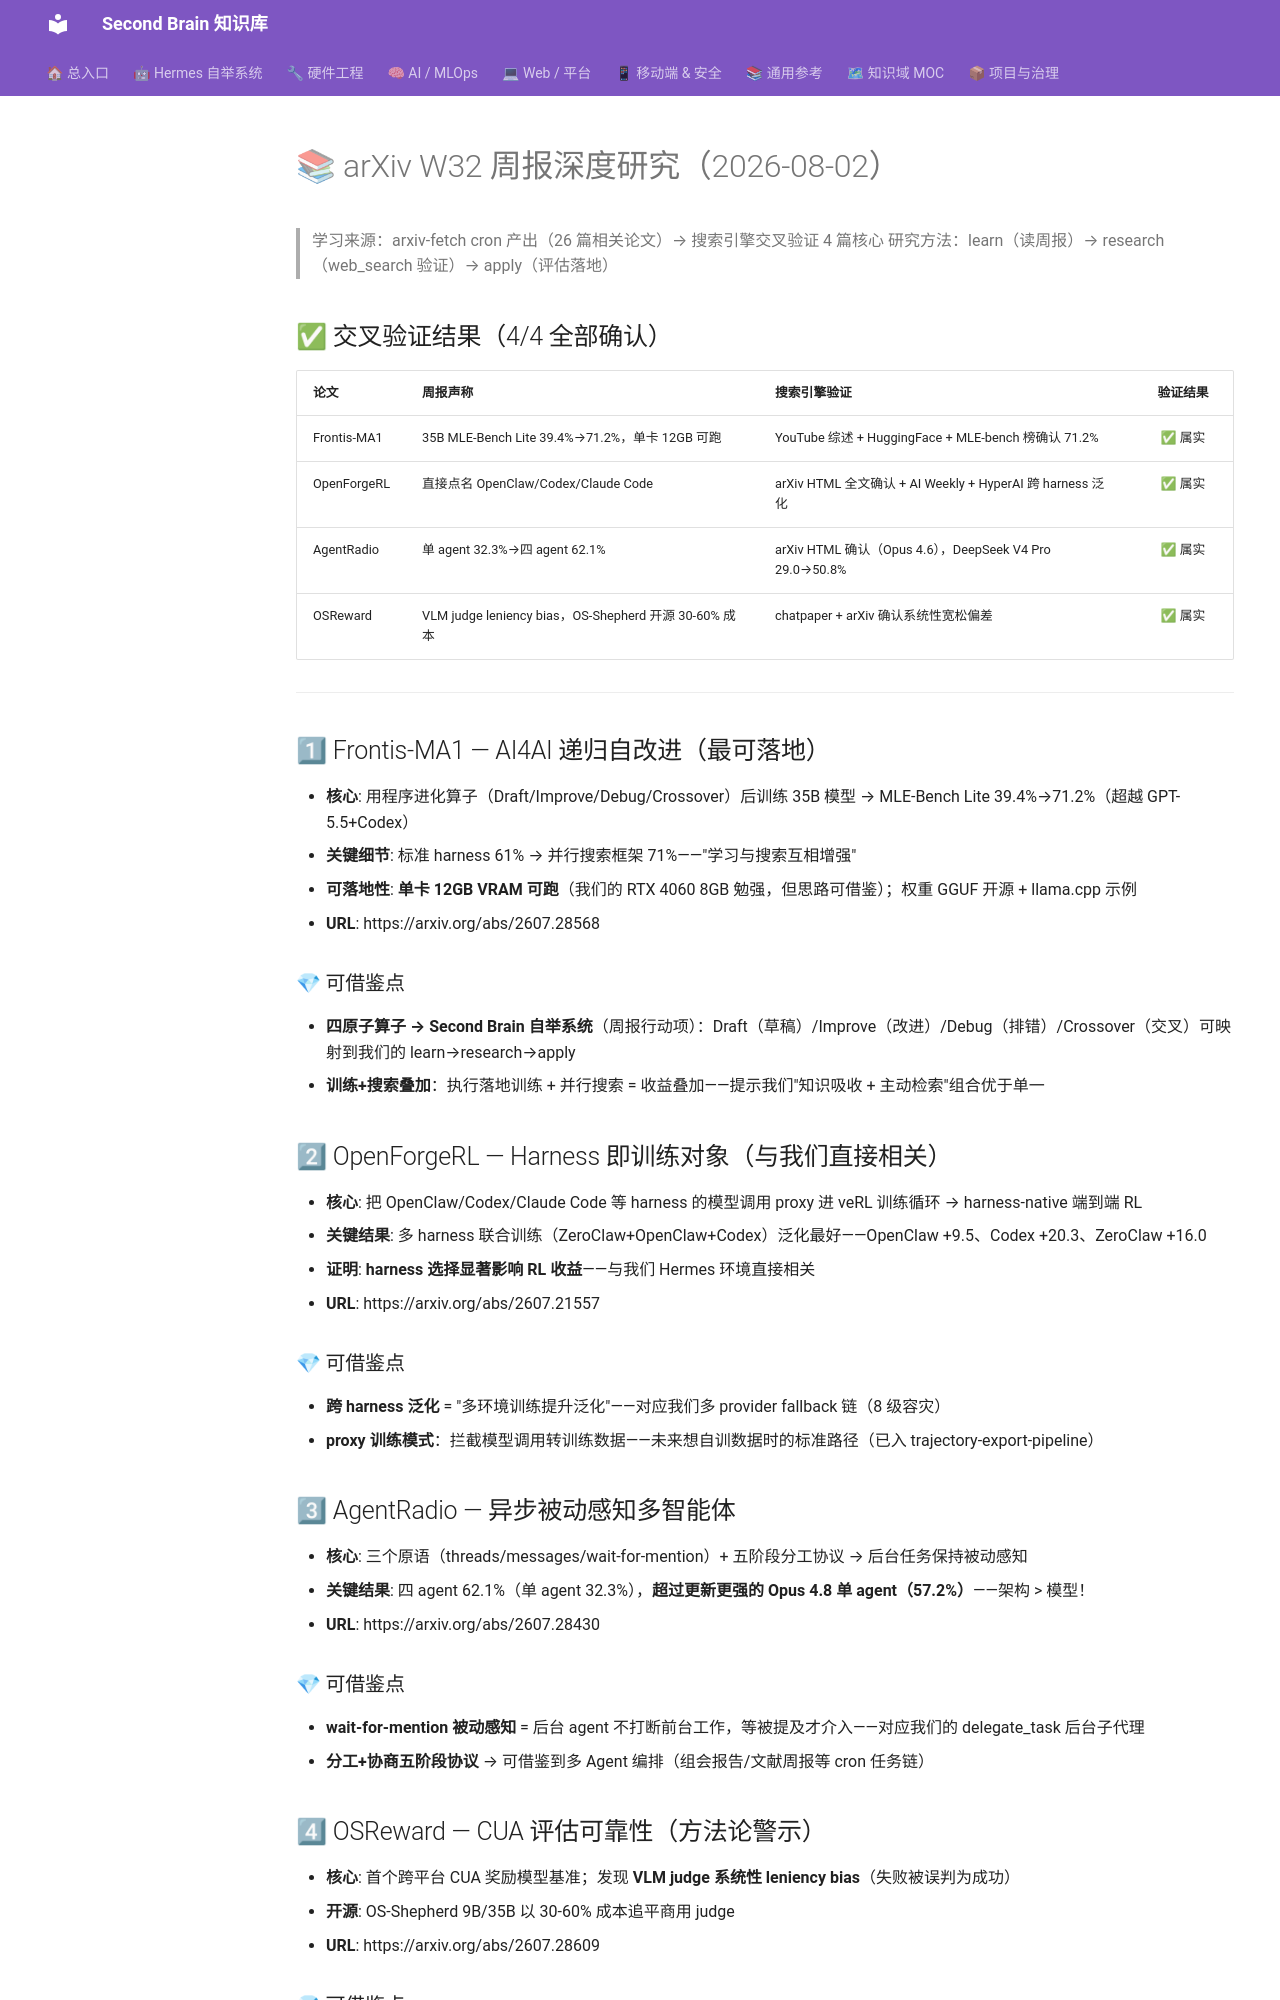

repository: mo9652962-ai/second-brain · page: kb/knowledge/Research/arxiv-week32-2026-08-02-study/index.html · generator: mkdocs

---
tags: [arxiv, research, ai-agent, rl, multi-agent, weekly]
aliases: [arxiv-week32-study-2026-08-02]
date: 2026-08-02
source: arxiv-fetch cron 产出
status: adopted
---

# 📚 arXiv W32 周报深度研究（2026-08-02）

> 学习来源：arxiv-fetch cron 产出（26 篇相关论文）→ 搜索引擎交叉验证 4 篇核心
> 研究方法：learn（读周报）→ research（web_search 验证）→ apply（评估落地）

## ✅ 交叉验证结果（4/4 全部确认）

| 论文 | 周报声称 | 搜索引擎验证 | 验证结果 |
|------|---------|------------|:---:|
| Frontis-MA1 | 35B MLE-Bench Lite 39.4%→71.2%，单卡 12GB 可跑 | YouTube 综述 + HuggingFace + MLE-bench 榜确认 71.2% | ✅ 属实 |
| OpenForgeRL | 直接点名 OpenClaw/Codex/Claude Code | arXiv HTML 全文确认 + AI Weekly + HyperAI 跨 harness 泛化 | ✅ 属实 |
| AgentRadio | 单 agent 32.3%→四 agent 62.1% | arXiv HTML 确认（Opus 4.6），DeepSeek V4 Pro 29.0→50.8% | ✅ 属实 |
| OSReward | VLM judge leniency bias，OS-Shepherd 开源 30-60% 成本 | chatpaper + arXiv 确认系统性宽松偏差 | ✅ 属实 |

---

## 1⃣ Frontis-MA1 — AI4AI 递归自改进（最可落地）

- **核心**: 用程序进化算子（Draft/Improve/Debug/Crossover）后训练 35B 模型 → MLE-Bench Lite 39.4%→71.2%（超越 GPT-5.5+Codex）
- **关键细节**: 标准 harness 61% → 并行搜索框架 71%——"学习与搜索互相增强"
- **可落地性**: **单卡 12GB VRAM 可跑**（我们的 RTX 4060 8GB 勉强，但思路可借鉴）；权重 GGUF 开源 + llama.cpp 示例
- **URL**: https://arxiv.org/abs/2607.28568

### 💎 可借鉴点
- **四原子算子 → Second Brain 自举系统**（周报行动项）：Draft（草稿）/Improve（改进）/Debug（排错）/Crossover（交叉）可映射到我们的 learn→research→apply
- **训练+搜索叠加**：执行落地训练 + 并行搜索 = 收益叠加——提示我们"知识吸收 + 主动检索"组合优于单一

## 2⃣ OpenForgeRL — Harness 即训练对象（与我们直接相关）

- **核心**: 把 OpenClaw/Codex/Claude Code 等 harness 的模型调用 proxy 进 veRL 训练循环 → harness-native 端到端 RL
- **关键结果**: 多 harness 联合训练（ZeroClaw+OpenClaw+Codex）泛化最好——OpenClaw +9.5、Codex +20.3、ZeroClaw +16.0
- **证明**: **harness 选择显著影响 RL 收益**——与我们 Hermes 环境直接相关
- **URL**: https://arxiv.org/abs/2607.21557

### 💎 可借鉴点
- **跨 harness 泛化** = "多环境训练提升泛化"——对应我们多 provider fallback 链（8 级容灾）
- **proxy 训练模式**：拦截模型调用转训练数据——未来想自训数据时的标准路径（已入 trajectory-export-pipeline）

## 3⃣ AgentRadio — 异步被动感知多智能体

- **核心**: 三个原语（threads/messages/wait-for-mention）+ 五阶段分工协议 → 后台任务保持被动感知
- **关键结果**: 四 agent 62.1%（单 agent 32.3%），**超过更新更强的 Opus 4.8 单 agent（57.2%）**——架构 > 模型！
- **URL**: https://arxiv.org/abs/2607.28430

### 💎 可借鉴点
- **wait-for-mention 被动感知** = 后台 agent 不打断前台工作，等被提及才介入——对应我们的 delegate_task 后台子代理
- **分工+协商五阶段协议** → 可借鉴到多 Agent 编排（组会报告/文献周报等 cron 任务链）

## 4⃣ OSReward — CUA 评估可靠性（方法论警示）

- **核心**: 首个跨平台 CUA 奖励模型基准；发现 **VLM judge 系统性 leniency bias**（失败被误判为成功）
- **开源**: OS-Shepherd 9B/35B 以 30-60% 成本追平商用 judge
- **URL**: https://arxiv.org/abs/2607.28609
